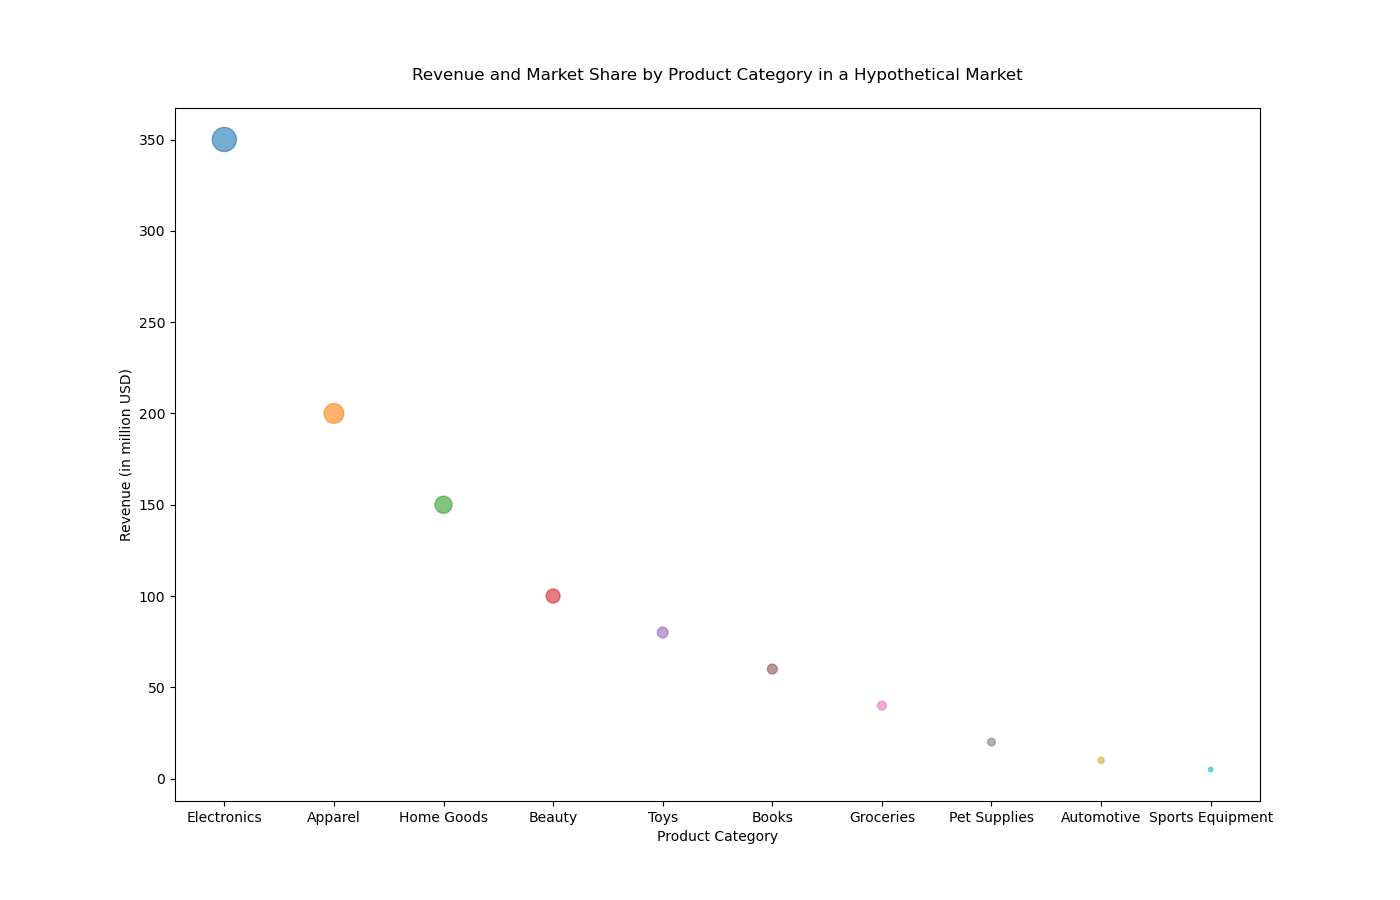

The file beside this chart, header and first rows:
Category, Revenue (in million USD), Market Share, Number of Companies
Electronics, 350, 30, 150
Apparel, 200, 20, 100
Home Goods, 150, 15, 75
Beauty, 100, 10, 50
Toys, 80, 8, 30
Books, 60, 6, 25
Groceries, 40, 4, 20
Pet Supplies, 20, 2, 15
Automotive, 10, 1, 10
Sports Equipment, 5, 0.5, 5
